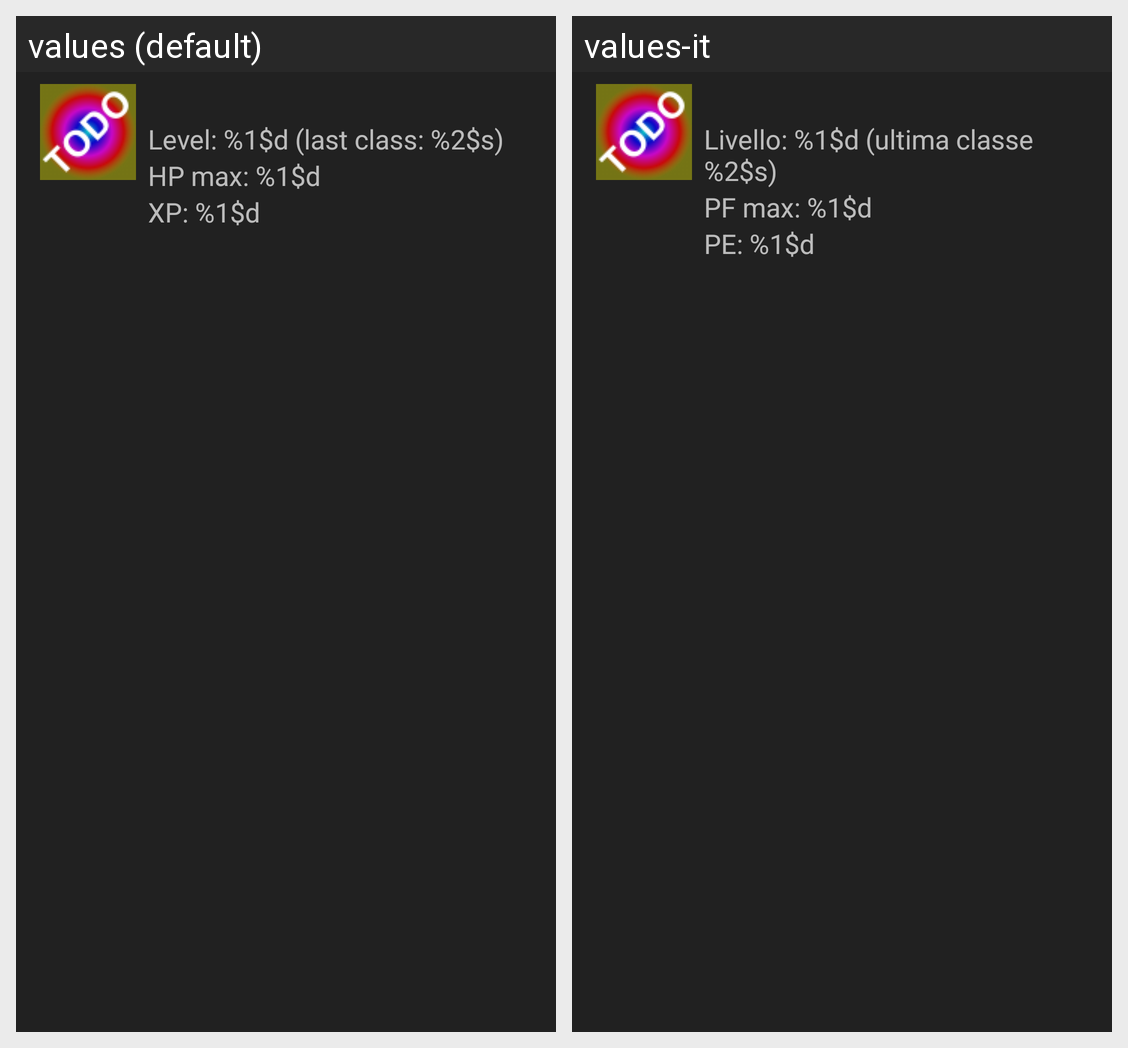

This grid shows one Android layout under two languages. Give, for every string resource on the screen, its name, the default text and each shown locale's text.
Android screen res/layout/vh_character_selection_available_character.xml rendered under 2 locales, left to right: values (default), values-it. Device: Nexus 5 (rendered at 1080×1920; each locale shown at half size, 540×960, under a caption strip naming it); theme AppTheme.
Strings drawn on this screen, with the default value and each locale's value (text and hints the layout hard-codes, and strings that could not be matched under every locale, appear in the picture but are not listed):

csa_levelAndLastClass
  values: Level: %1$d (last class: %2$s)
  values-it: Livello: %1$d (ultima classe %2$s)

csa_hpMax
  values: HP max: %1$d
  values-it: PF max: %1$d

csa_xp
  values: XP: %1$d
  values-it: PE: %1$d
